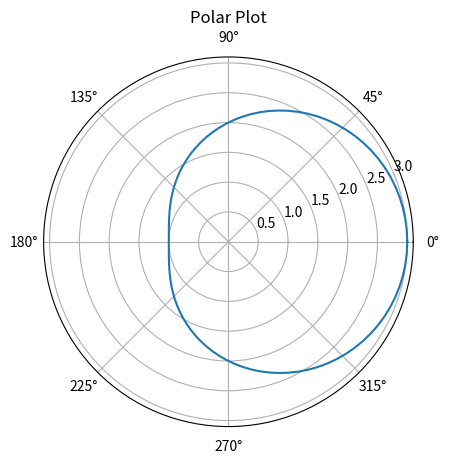

Here is the Python script that generated this plot:
import matplotlib.pyplot as plt
import numpy as np

theta = np.linspace(0, 2*np.pi, 100)
r = 2 + np.cos(theta)

plt.polar(theta, r)
plt.title('Polar Plot')
plt.show()
